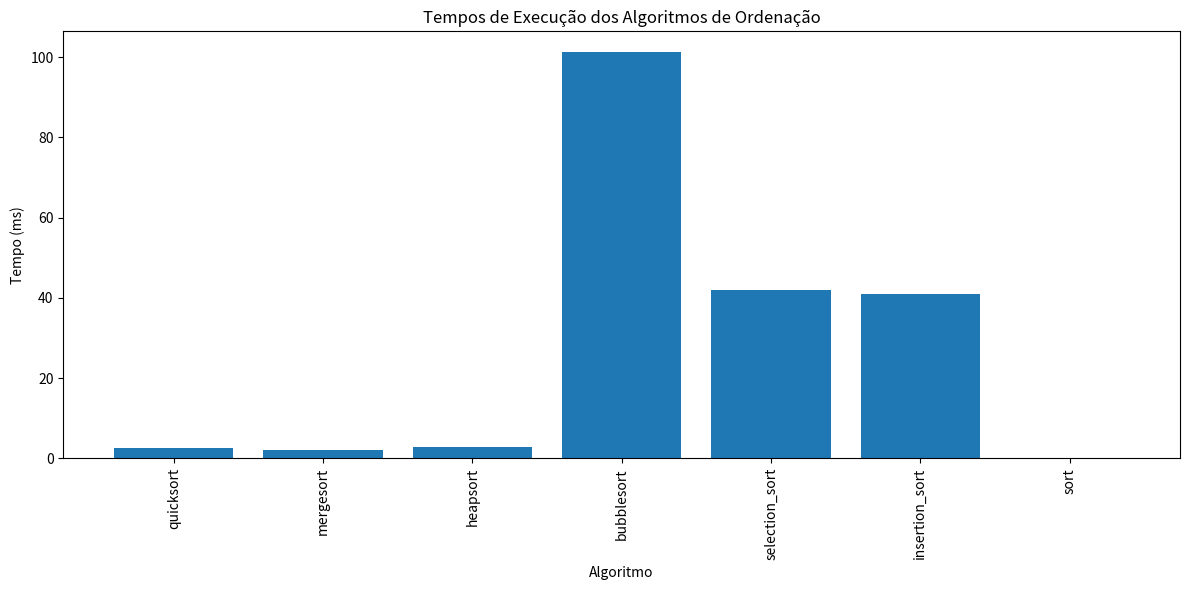

Reproduce this figure in Python.
import random
import time
import matplotlib.pyplot as plt

def gerar_lista(min: int, max: int) -> list[int]:
  return [random.randint(min, max) for _ in range(2000)]

## Algoritmos

# Quicksort
def quicksort(lista: list[int]):
    if len(lista) <= 1:
        return lista
    else:
        pivo = lista[0]
        esquerda = [x for x in lista[1:] if x < pivo]
        direita = [x for x in lista[1:] if x >= pivo]
        return quicksort(esquerda) + [pivo] + quicksort(direita)

# Bubblesort
def bubblesort(lista: list[int]):
    n = len(lista)
    for i in range(n):
        for j in range(0, n-i-1):
            if lista[j] > lista[j+1]:
                lista[j], lista[j+1] = lista[j+1], lista[j]
    return lista

# Mergesort
def mergesort(lista: list[int]):
    if len(lista) <= 1:
        return lista

    meio = len(lista) // 2
    esquerda = lista[:meio]
    direita = lista[meio:]

    esquerda = mergesort(esquerda)
    direita = mergesort(direita)

    return merge(esquerda, direita)

def merge(esquerda: list[int], direita: list[int]):
    resultado = []
    i = 0
    j = 0

    while i < len(esquerda) and j < len(direita):
        if esquerda[i] < direita[j]:
            resultado.append(esquerda[i])
            i += 1
        else:
            resultado.append(direita[j])
            j += 1

    while i < len(esquerda):
        resultado.append(esquerda[i])
        i += 1

    while j < len(direita):
        resultado.append(direita[j])
        j += 1

    return resultado

# Heap sort
def heapsort(lista: list[int]):
    n = len(lista)

    # Constrói a heap máxima
    for i in range(n // 2 - 1, -1, -1):
        _heapify(lista, n, i)

    # Extrai elementos da heap um por um
    for i in range(n - 1, 0, -1):
        lista[i], lista[0] = lista[0], lista[i]  # Troca
        _heapify(lista, i, 0)

    return lista

def _heapify(lista: list[int], n: int, i: int):
    maior = i  # Inicializa o maior como raiz
    esquerda = 2 * i + 1  # Filho esquerdo
    direita = 2 * i + 2  # Filho direito

    # Verifica se o filho esquerdo é maior que a raiz
    if esquerda < n and lista[maior] < lista[esquerda]:
        maior = esquerda

    # Verifica se o filho direito é maior que o maior até agora
    if direita < n and lista[maior] < lista[direita]:
        maior = direita

    # Modifica a raiz se necessário
    if maior != i:
        lista[i], lista[maior] = lista[maior], lista[i]
        _heapify(lista, n, maior)

def selection_sort(lista):
    n = len(lista)

    for i in range(n):
        # Encontra o menor elemento da lista não ordenada
        indice_menor = i
        for j in range(i + 1, n):
            if lista[j] < lista[indice_menor]:
                indice_menor = j

        # Troca o menor elemento com o primeiro elemento da lista não ordenada
        lista[i], lista[indice_menor] = lista[indice_menor], lista[i]

    return lista

def insertion_sort(lista):
    n = len(lista)

    for i in range(1, n):
        elemento_chave = lista[i]
        j = i - 1

        # Desloca os elementos maiores que o elemento-chave para a direita
        while j >= 0 and elemento_chave < lista[j]:
            lista[j + 1] = lista[j]
            j -= 1

        lista[j + 1] = elemento_chave

    return lista

list = gerar_lista(0, 200)

# mapeados por <nome algoritmo, tempo em ms>
resultados: dict[str,int] = {}

## Resultados

# Quicksort
_start = time.time()
quicksort(list.copy())
_end = time.time()
resultados["quicksort"] = (_end - _start) * 1000

# Mergesort
_start = time.time()
mergesort(list.copy())
_end = time.time()
resultados["mergesort"] = (_end - _start) * 1000

# Heapsort
_start = time.time()
heapsort(list.copy())
_end = time.time()
resultados["heapsort"] = (_end - _start) * 1000

# Bubblesort
_start = time.time()
bubblesort(list.copy())
_end = time.time()
resultados["bubblesort"] = (_end - _start) * 1000

# Selection sort
_start = time.time()
selection_sort(list.copy())
_end = time.time()
resultados["selection_sort"] = (_end - _start) * 1000

# Insertion sort
_start = time.time()
insertion_sort(list.copy())
_end = time.time()
resultados["insertion_sort"] = (_end - _start) * 1000

# Sort padrão
_start = time.time()
list.sort()
_end = time.time()
resultados["sort"] = (_end - _start) * 1000

print(resultados)


# Gera os gráficos
plt.figure(figsize=(12, 6))

# Cria um gráfico de barras para os tempos de execução
keys = resultados.keys()
values = resultados.values()
plt.bar(keys, values)
plt.title("Tempos de Execução dos Algoritmos de Ordenação")
plt.xlabel("Algoritmo")
plt.ylabel("Tempo (ms)")
plt.xticks(rotation=90)
plt.tight_layout()
plt.show()